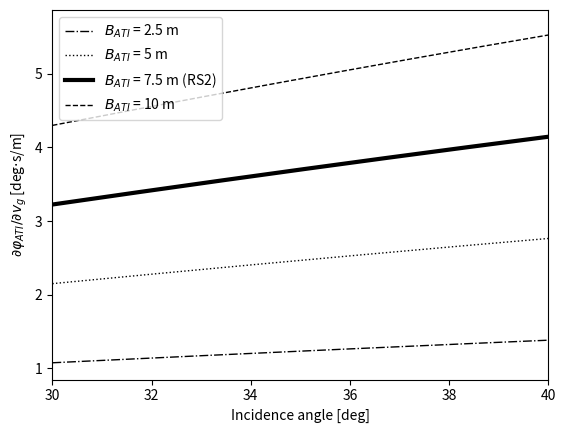

The matplotlib source for this figure:
from math import pi
import numpy as np
import matplotlib.pyplot as plt


v_orb = 7545 # ECEF Velocity
wavelength = 0.0555

baselines = [2.5, 5, 7.5, 10]

# incidence_degrees = np.power(10, np.arange(1.47, 1.61, 0.01))
incidence_degrees = np.arange(30, 41, 0.02)
incidence_radians =  incidence_degrees / 180 * pi

styles = ['-.', ':', '-', '--']
widths = [1, 1, 3, 1]
# for degree in incidence_degrees:
for i, baseline in enumerate(baselines):
    d_phase = 2* pi * baseline * np.sin(incidence_radians) / (wavelength*v_orb)
    d_phase = d_phase / pi * 180

    label = r'$B_{ATI}$' + ' = {} m'.format(baseline)
    if baseline==7.5:
        label += ' (RS2)'
    plt.plot(incidence_degrees, d_phase, label=label, linestyle=styles[i], linewidth = widths[i], color='black')

plt.xlabel("Incidence angle [deg]")
# plt.ylabel(r'$\frac{\partial}{\partial v_g} \varphi_{ATI}$' + ' [rad' + r'$\cdot$' + 's/m]')
plt.ylabel(r'$\partial \varphi_{ATI} / \partial v_g$' + ' [deg' + r'$\cdot$' + 's/m]')
# plt.ylabel(r'$\frac{\partial}{\partial v_g} \varphi_{ATI}$' + r'\mbox{\Large\( % [rad s/m]%\)}')
# plt.ylabel('Partial derivative of ATI phase w.r.t ground velocity [rad s/m]')
plt.xlim(30,40)
# plt.ylim(0.03, 0.15)
plt.legend()
plt.show()